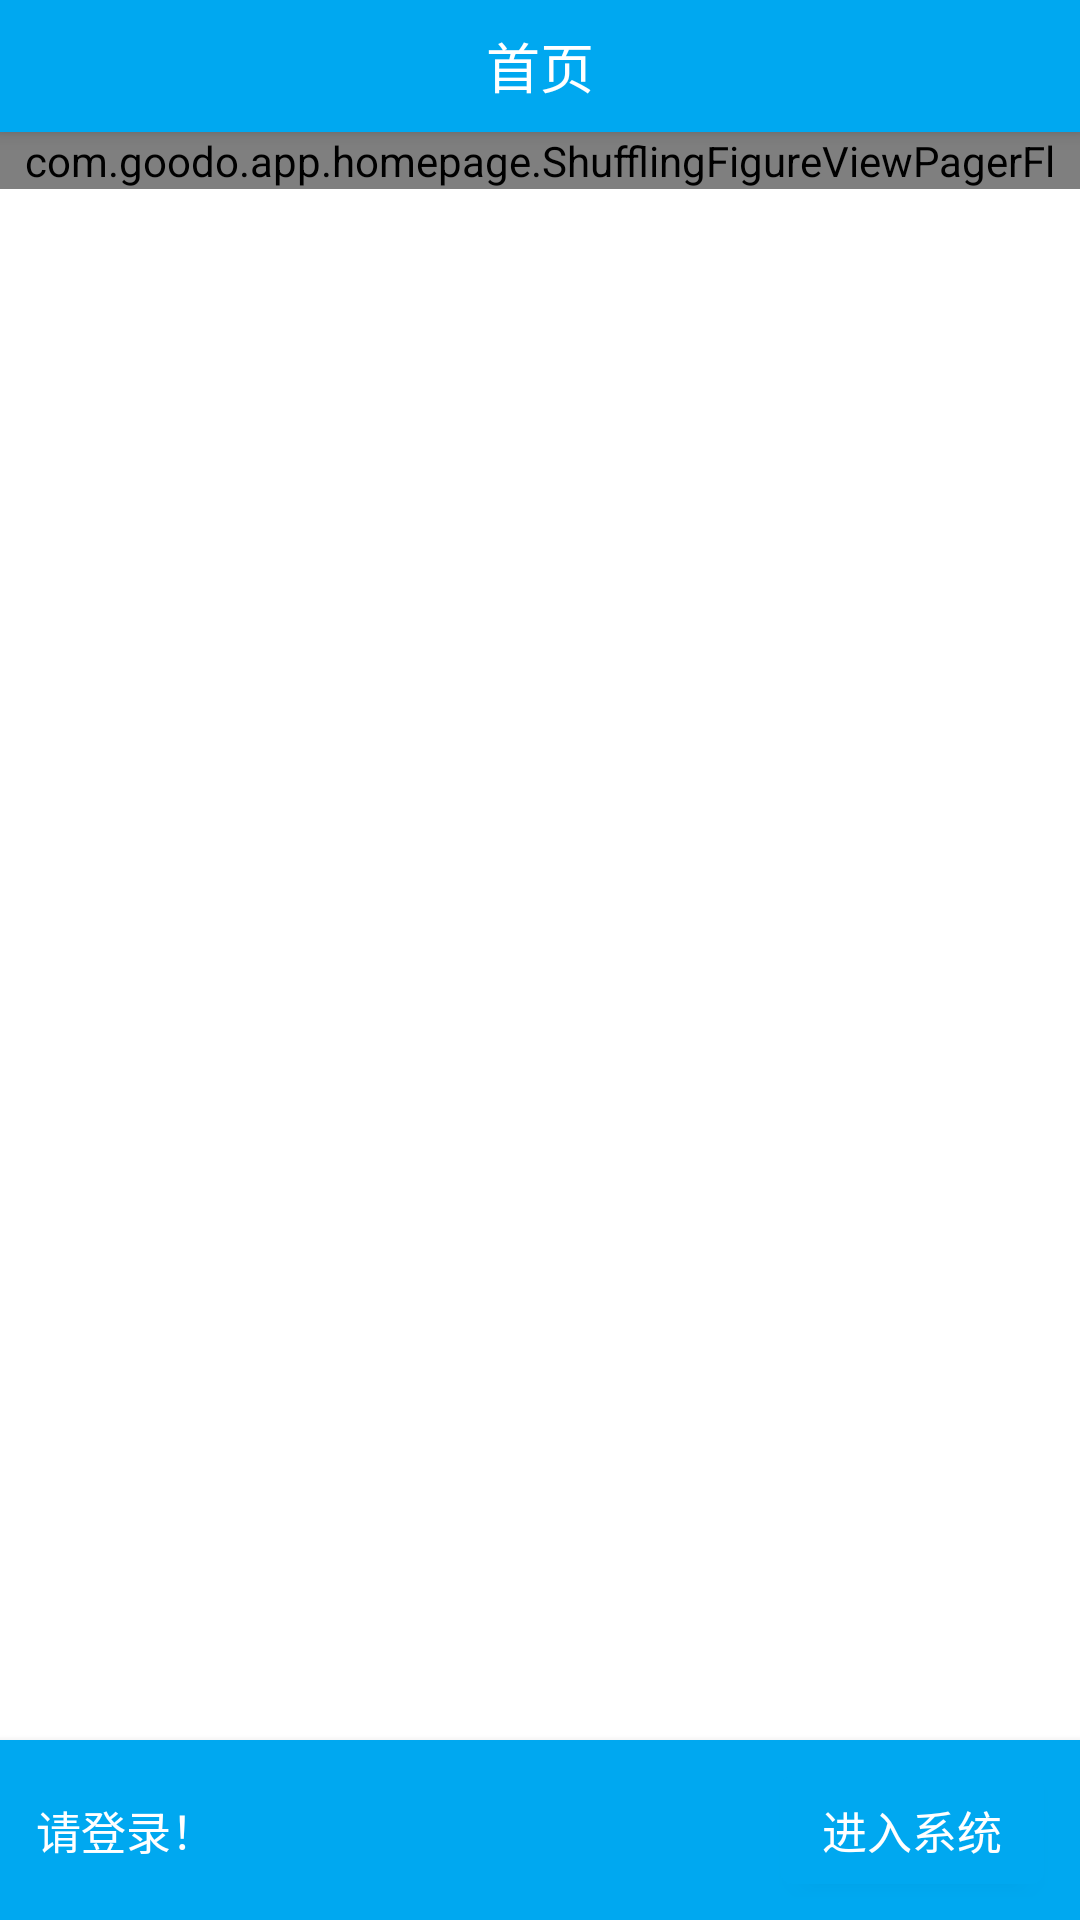

Layout XML and referenced resources for this Android screen:
<!-- AndroidManifest.xml: activity theme AppTheme -->
<!-- res/layout/activity_home_page.xml -->
<?xml version="1.0" encoding="utf-8"?>
<LinearLayout
    xmlns:android="http://schemas.android.com/apk/res/android"
    xmlns:tools="http://schemas.android.com/tools"
    android:layout_width="match_parent"
    android:layout_height="match_parent"
    android:background="@color/blue"
    android:fitsSystemWindows="true"
    android:orientation="vertical"
    tools:context="com.goodo.app.homepage.HomePageActivity">

    <RelativeLayout
        android:layout_width="match_parent"
        android:layout_height="@dimen/bar_height_title"
        android:background="@color/blue"
        android:elevation="@dimen/elevation_app_bar">

        <TextView
            android:id="@+id/tv_title"
            android:layout_width="wrap_content"
            android:layout_height="wrap_content"
            android:layout_centerInParent="true"
            android:text="@string/title_home_page"
            android:textColor="@color/white"
            android:textSize="@dimen/text_size_title"/>

    </RelativeLayout>

    <LinearLayout
        android:layout_width="match_parent"
        android:layout_height="match_parent"
        android:background="@color/white"
        android:orientation="vertical">

        <com.goodo.app.homepage.ShufflingFigureViewPagerFl
            android:id="@+id/fl_viewPager"
            android:layout_width="match_parent"
            android:layout_height="wrap_content"/>

        <RelativeLayout
            android:layout_width="match_parent"
            android:layout_height="match_parent">
            <RelativeLayout
                android:layout_width="match_parent"
                android:layout_height="wrap_content"
                android:layout_alignParentBottom="true"
                android:background="@color/blue"
                android:elevation="@dimen/elevation_bottom_bar"
                android:id="@+id/rl_bottom">

                <TextView
                    android:id="@+id/tv_login_name"
                    android:layout_width="wrap_content"
                    android:layout_height="wrap_content"
                    android:text="请登录！"
                    android:textColor="@color/white"
                    android:textSize="@dimen/text_size_content"
                    android:layout_alignParentLeft="true"
                    android:layout_centerVertical="true"
                    android:layout_marginLeft="@dimen/margin_border"/>

                <Button
                    android:id="@+id/btn_enter"
                    android:layout_width="wrap_content"
                    android:layout_height="@dimen/button_height"
                    android:text="进入系统"
                    android:textColor="@color/white"
                    android:textSize="@dimen/text_size_content"
                    android:layout_alignParentRight="true"
                    android:layout_centerVertical="true"
                    android:elevation="@dimen/elevation_button"
                    android:background="@drawable/corner_blue_press_dark_blue_middle"
                    android:layout_margin="@dimen/margin_border"/>

            </RelativeLayout>

            <LinearLayout
                android:layout_width="match_parent"
                android:layout_height="match_parent"
                android:orientation="horizontal"
                android:weightSum="4"
                android:id="@+id/ll_news"
                android:layout_above="@id/rl_bottom"
                android:gravity="center_vertical">

            </LinearLayout>
        </RelativeLayout>
    </LinearLayout>
</LinearLayout>
<!-- resources referenced by this layout -->
<resources>
  <color name="blue">#00a8f0</color>
  <color name="white">#ffffff</color>
  <dimen name="bar_height_title">44dp</dimen>
  <dimen name="button_height">36dp</dimen>
  <dimen name="elevation_app_bar">4dp</dimen>
  <dimen name="elevation_bottom_bar">4dp</dimen>
  <dimen name="elevation_button">2dp</dimen>
  <dimen name="margin_border">12dp</dimen>
  <dimen name="text_size_content">15sp</dimen>
  <dimen name="text_size_title">18sp</dimen>
  <!-- drawable corner_blue_press_dark_blue_middle (drawable) -->
  <?xml version="1.0" encoding="utf-8"?>
  <selector xmlns:android="http://schemas.android.com/apk/res/android">
      <item android:state_pressed="true" android:drawable="@drawable/corner_dark_blue_middle"></item>
      <item android:state_enabled="false" android:drawable="@drawable/corner_dark_blue_middle"></item>
      <item android:drawable="@drawable/corner_blue_middle"></item>
  </selector>
  <string name="title_home_page">首页</string>
  <style name="AppTheme" parent="Theme.AppCompat.Light.NoActionBar">
          
          <item name="colorPrimary">@color/colorPrimary</item>
          <item name="colorPrimaryDark">@color/colorPrimaryDark</item>
          <item name="colorAccent">@color/colorAccent</item>
          <item name="android:screenOrientation">portrait</item>
      </style>
  <!-- drawable corner_dark_blue_middle (drawable) -->
  <?xml version="1.0" encoding="utf-8"?>
  <shape xmlns:android="http://schemas.android.com/apk/res/android">
      <solid android:color="@color/dark_blue"></solid>
      <corners android:radius="@dimen/corner_size_middle"></corners>
  </shape>
  <!-- drawable corner_blue_middle (drawable) -->
  <?xml version="1.0" encoding="utf-8"?>
  <shape xmlns:android="http://schemas.android.com/apk/res/android">
      <solid android:color="@color/blue"></solid>
      <corners android:radius="@dimen/corner_size_middle"></corners>
  </shape>
  <color name="colorPrimary">#3F51B5</color>
  <color name="colorPrimaryDark">#303F9F</color>
  <color name="colorAccent">#00a8f0</color>
  <color name="dark_blue">#0764a9</color>
  <dimen name="corner_size_middle">4dp</dimen>
</resources>
